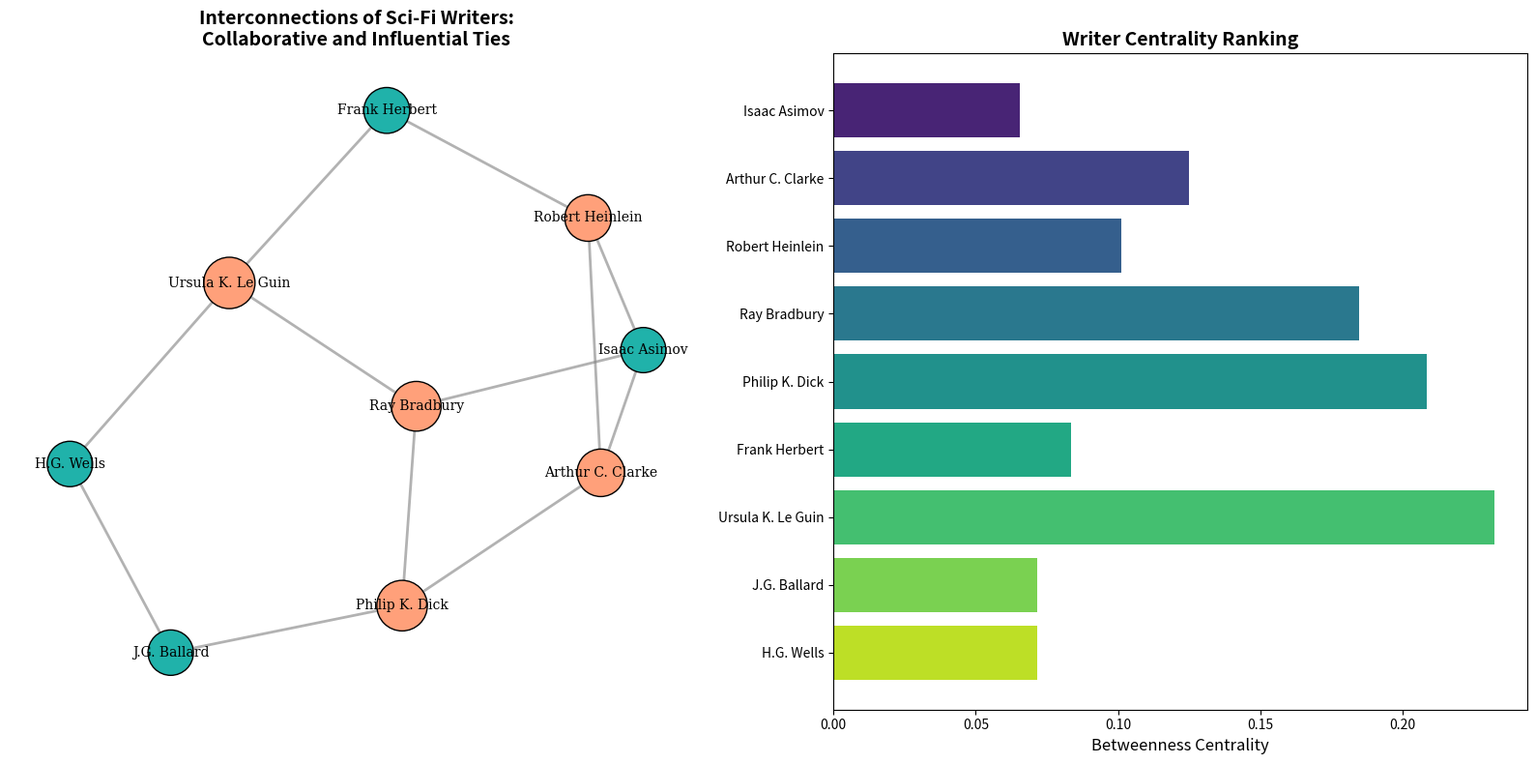

Here is the Python script that generated this plot:
import matplotlib.pyplot as plt
import networkx as nx
import numpy as np

# Backstory:
# This visualization illustrates the interconnectedness and collaborative relationships among prominent science fiction writers.
# The chart not only shows the direct collaborations (e.g., co-authored works) but also the influence and centrality of each writer in the network.

# Define science fiction writers and their collaborations
writers_connections = {
    "Isaac Asimov": ["Arthur C. Clarke", "Robert Heinlein", "Ray Bradbury"],
    "Arthur C. Clarke": ["Isaac Asimov", "Robert Heinlein", "Philip K. Dick"],
    "Robert Heinlein": ["Isaac Asimov", "Arthur C. Clarke", "Frank Herbert"],
    "Ray Bradbury": ["Isaac Asimov", "Philip K. Dick", "Ursula K. Le Guin"],
    "Philip K. Dick": ["Arthur C. Clarke", "Ray Bradbury", "J.G. Ballard"],
    "Frank Herbert": ["Robert Heinlein", "Ursula K. Le Guin"],
    "Ursula K. Le Guin": ["Ray Bradbury", "Frank Herbert", "H.G. Wells"],
    "J.G. Ballard": ["Philip K. Dick", "H.G. Wells"],
    "H.G. Wells": ["Ursula K. Le Guin", "J.G. Ballard"]
}

# Create the graph
G = nx.Graph(writers_connections)

# Calculate node sizes and colors based on betweenness centrality
betweenness_centrality = nx.betweenness_centrality(G)
node_sizes = [1000 + 2000 * betweenness_centrality[node] for node in G.nodes()]
node_colors = ["#FFA07A" if betweenness_centrality[node] > 0.1 else "#20B2AA" for node in G.nodes()]

# Create a subplot layout
fig, ax = plt.subplots(1, 2, figsize=(16, 8))

# First subplot: Network Graph
pos = nx.spring_layout(G, seed=24)
nx.draw_networkx_nodes(G, pos, ax=ax[0], node_size=node_sizes, node_color=node_colors, edgecolors='black')
nx.draw_networkx_edges(G, pos, ax=ax[0], width=2, alpha=0.6, edge_color='gray')
nx.draw_networkx_labels(G, pos, ax=ax[0], font_size=10, font_family='serif')
ax[0].set_title("Interconnections of Sci-Fi Writers:\nCollaborative and Influential Ties", fontsize=14, fontweight='bold')
ax[0].axis('off')

# Second subplot: Bar Chart of Betweenness Centrality
writer_names = list(betweenness_centrality.keys())
centrality_values = list(betweenness_centrality.values())
y_positions = np.arange(len(writer_names))
ax[1].barh(y_positions, centrality_values, color=plt.cm.viridis(np.linspace(0.1, 0.9, len(writer_names))))
ax[1].set_yticks(y_positions)
ax[1].set_yticklabels(writer_names, fontsize=10)
ax[1].invert_yaxis()  # Highest centrality on top
ax[1].set_xlabel('Betweenness Centrality', fontsize=12)
ax[1].set_title("Writer Centrality Ranking", fontsize=14, fontweight='bold')

# Adjust the layout to prevent overlap
plt.tight_layout()

# Show the plot
plt.show()
